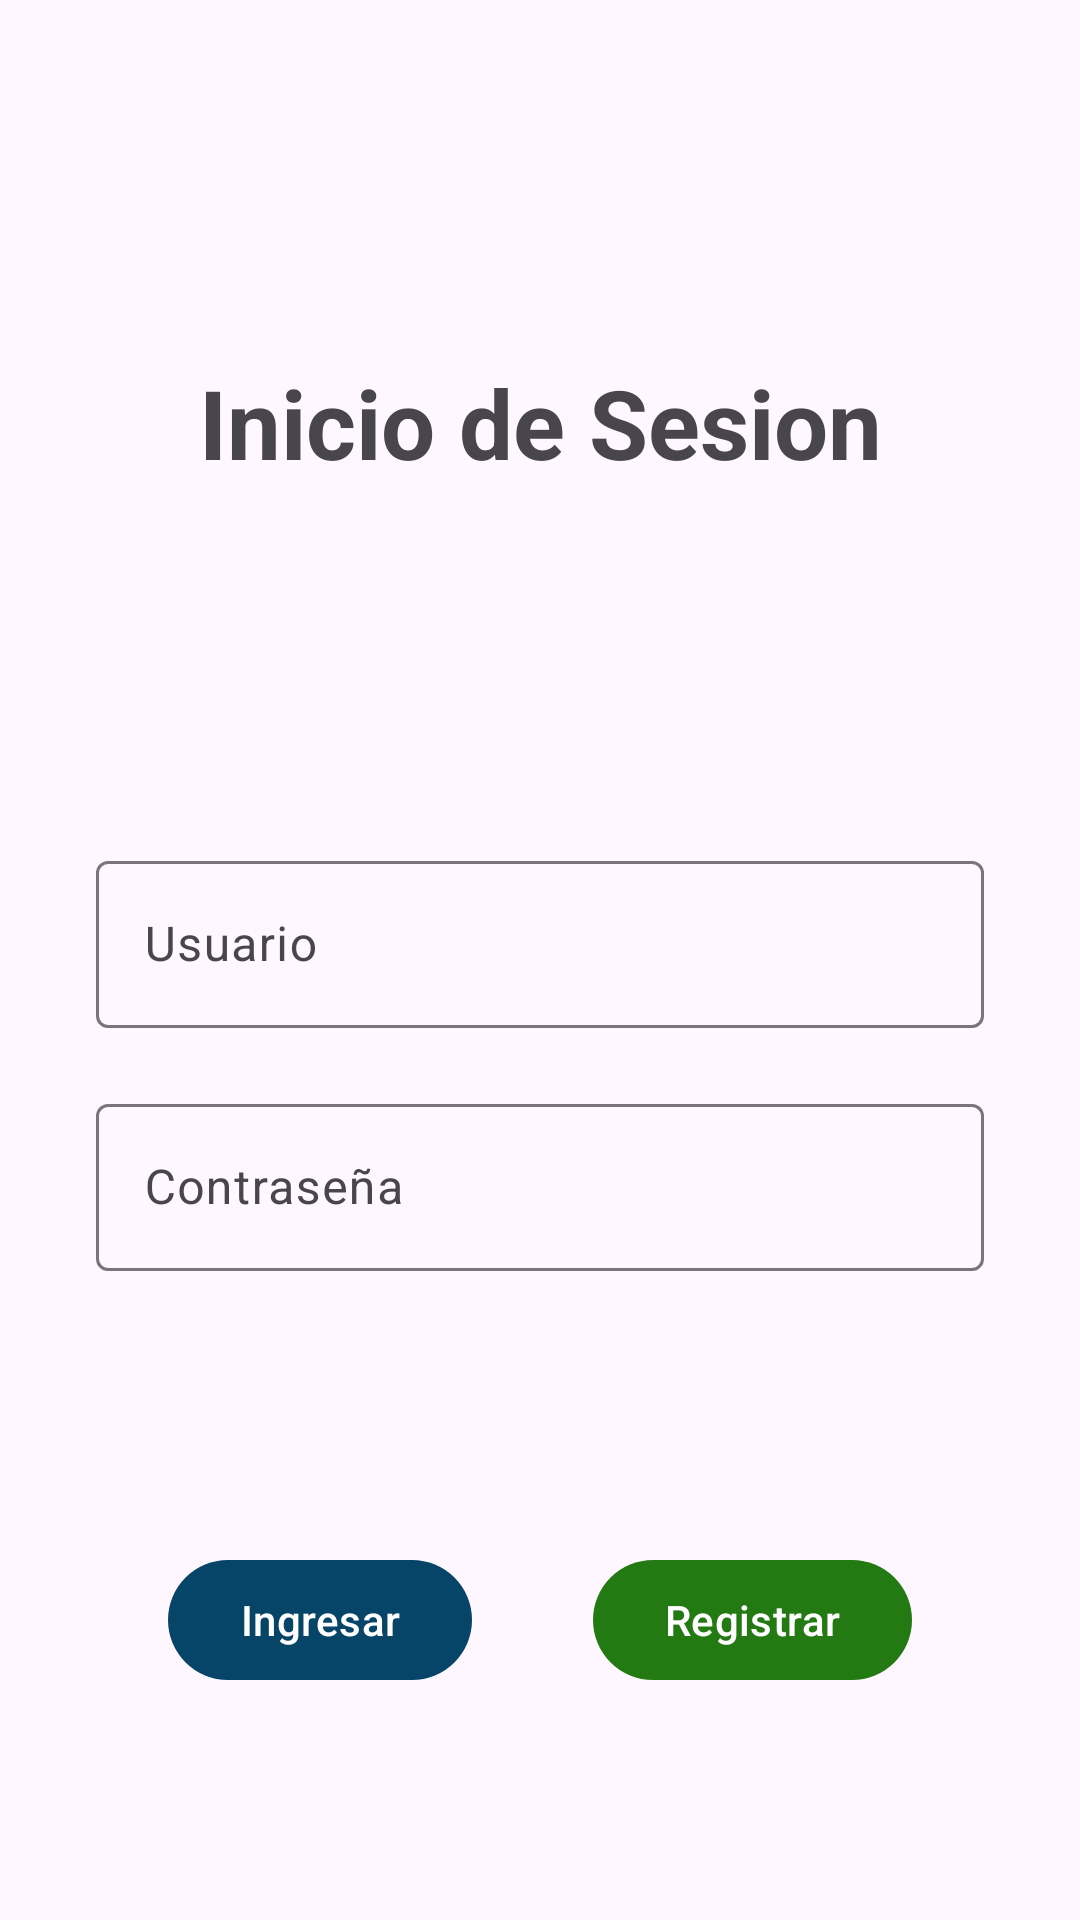

Produce the Android XML layout that renders to this screen, including the resource entries it uses.
<!-- AndroidManifest.xml: application theme Theme.TPFinal -->
<!-- res/layout/fragment_login.xml -->
<?xml version="1.0" encoding="utf-8"?>
<androidx.constraintlayout.widget.ConstraintLayout
    xmlns:android="http://schemas.android.com/apk/res/android"
    xmlns:tools="http://schemas.android.com/tools"
    android:layout_width="match_parent"
    android:layout_height="match_parent"
    xmlns:app="http://schemas.android.com/apk/res-auto"
    tools:context=".ui.LoginFragment">

    

    <com.google.android.material.textview.MaterialTextView
        android:id="@+id/TVLogin"
        android:layout_width="wrap_content"
        android:layout_height="wrap_content"
        app:layout_constraintLeft_toLeftOf="parent"
        app:layout_constraintRight_toRightOf="parent"
        app:layout_constraintTop_toTopOf="parent"
        app:layout_constraintBottom_toTopOf="@id/LayoutUsuario"
        android:text="@string/login"
        android:textStyle="bold"
        android:textSize="32sp"
        />

    

    <com.google.android.material.textfield.TextInputLayout
        android:id="@+id/LayoutUsuario"
        android:layout_width="match_parent"
        android:layout_height="wrap_content"
        app:layout_constraintLeft_toLeftOf="parent"
        app:layout_constraintRight_toRightOf="parent"
        app:layout_constraintTop_toTopOf="parent"
        app:layout_constraintBottom_toBottomOf="parent"
        android:layout_margin="16dp"
        >

        <com.google.android.material.textfield.TextInputEditText
            android:id="@+id/TFUsuario"
            android:layout_width="match_parent"
            android:layout_height="wrap_content"
            android:hint="@string/hint_usuario"
            android:layout_margin="16dp"/>

    </com.google.android.material.textfield.TextInputLayout>

    

    <com.google.android.material.textfield.TextInputLayout
        android:id="@+id/LayoutContra"
        android:layout_width="match_parent"
        android:layout_height="wrap_content"
        app:layout_constraintLeft_toLeftOf="parent"
        app:layout_constraintRight_toRightOf="parent"
        app:layout_constraintBottom_toBottomOf="parent"
        app:layout_constraintTop_toBottomOf="@id/TVLogin"
        android:layout_margin="16dp"
        >

        <com.google.android.material.textfield.TextInputEditText
            android:id="@+id/TFContra"
            android:layout_width="match_parent"
            android:layout_height="wrap_content"
            android:hint="@string/hint_contra"
            android:layout_margin="16dp"/>

    </com.google.android.material.textfield.TextInputLayout>

    

    <com.google.android.material.button.MaterialButton
        android:id="@+id/btnLogin"
        android:layout_width="wrap_content"
        android:layout_height="wrap_content"
        android:text="@string/btn_login"
        android:textColor="#ffffff"
        app:backgroundTint="#064568"
        app:layout_constraintBottom_toBottomOf="parent"
        app:layout_constraintEnd_toStartOf="@id/btnRegistro"
        app:layout_constraintStart_toStartOf="@id/LayoutContra"
        app:layout_constraintTop_toBottomOf="@id/LayoutContra" />

    

    <com.google.android.material.button.MaterialButton
        android:id="@+id/btnRegistro"
        android:layout_width="wrap_content"
        android:layout_height="wrap_content"
        android:text="@string/btn_registro"
        android:textColor="#ffffff"
        app:backgroundTint="#237A12"
        app:layout_constraintBottom_toBottomOf="parent"
        app:layout_constraintEnd_toEndOf="@id/LayoutContra"
        app:layout_constraintStart_toEndOf="@id/btnLogin"
        app:layout_constraintTop_toBottomOf="@id/LayoutContra" />

</androidx.constraintlayout.widget.ConstraintLayout>
<!-- resources referenced by this layout -->
<resources>
  <string name="btn_login">Ingresar</string>
  <string name="btn_registro">Registrar</string>
  <string name="hint_contra">Contraseña</string>
  <string name="hint_usuario">Usuario</string>
  <string name="login">Inicio de Sesion</string>
  <style name="Theme.TPFinal" parent="Base.Theme.TPFinal" />
  <style name="Base.Theme.TPFinal" parent="Theme.Material3.DayNight.NoActionBar">
          
          
      </style>
</resources>
